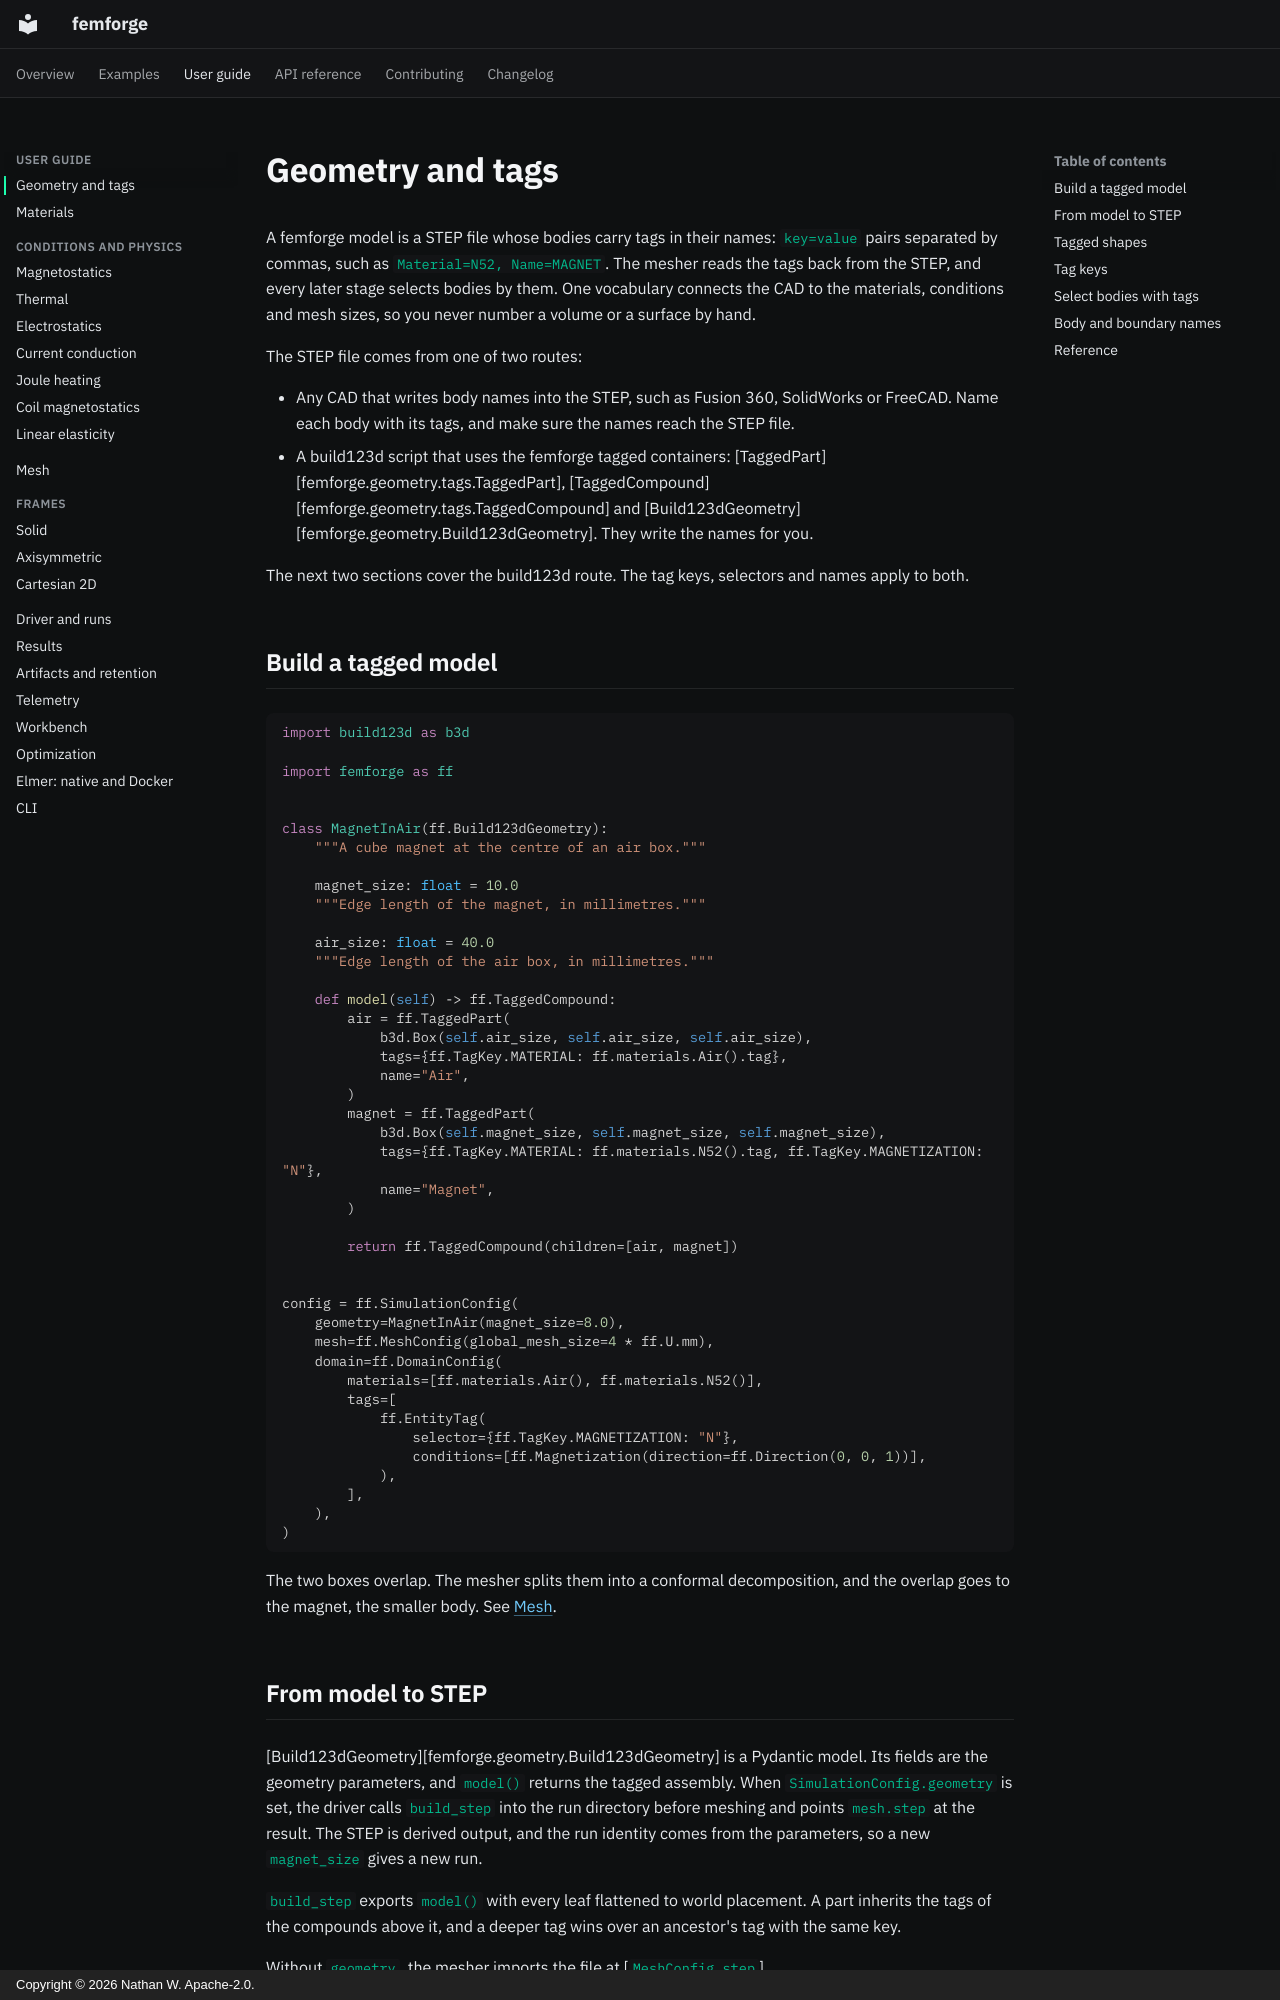

repository: femforge-io/femforge · page: user-guide/geometry/index.html · generator: mkdocs · copyright: Copyright © 2026 Nathan W. Apache-2.0.

# Geometry and tags

A femforge model is a STEP file whose bodies carry tags in their names: `key=value` pairs separated by commas, such as `Material=N52, Name=MAGNET`. The mesher reads the tags back from the STEP, and every later stage selects bodies by them. One vocabulary connects the CAD to the materials, conditions and mesh sizes, so you never number a volume or a surface by hand.

The STEP file comes from one of two routes:

- Any CAD that writes body names into the STEP, such as Fusion 360, SolidWorks or FreeCAD. Name each body with its tags, and make sure the names reach the STEP file.
- A build123d script that uses the femforge tagged containers: [TaggedPart][femforge.geometry.tags.TaggedPart], [TaggedCompound][femforge.geometry.tags.TaggedCompound] and [Build123dGeometry][femforge.geometry.Build123dGeometry]. They write the names for you.

The next two sections cover the build123d route. The tag keys, selectors and names apply to both.

## Build a tagged model

```python
import build123d as b3d

import femforge as ff


class MagnetInAir(ff.Build123dGeometry):
    """A cube magnet at the centre of an air box."""

    magnet_size: float = 10.0
    """Edge length of the magnet, in millimetres."""

    air_size: float = 40.0
    """Edge length of the air box, in millimetres."""

    def model(self) -> ff.TaggedCompound:
        air = ff.TaggedPart(
            b3d.Box(self.air_size, self.air_size, self.air_size),
            tags={ff.TagKey.MATERIAL: ff.materials.Air().tag},
            name="Air",
        )
        magnet = ff.TaggedPart(
            b3d.Box(self.magnet_size, self.magnet_size, self.magnet_size),
            tags={ff.TagKey.MATERIAL: ff.materials.N52().tag, ff.TagKey.MAGNETIZATION: "N"},
            name="Magnet",
        )

        return ff.TaggedCompound(children=[air, magnet])


config = ff.SimulationConfig(
    geometry=MagnetInAir(magnet_size=8.0),
    mesh=ff.MeshConfig(global_mesh_size=4 * ff.U.mm),
    domain=ff.DomainConfig(
        materials=[ff.materials.Air(), ff.materials.N52()],
        tags=[
            ff.EntityTag(
                selector={ff.TagKey.MAGNETIZATION: "N"},
                conditions=[ff.Magnetization(direction=ff.Direction(0, 0, 1))],
            ),
        ],
    ),
)
```

The two boxes overlap. The mesher splits them into a conformal decomposition, and the overlap goes to the magnet, the smaller body. See [Mesh](mesh.md#conformal-meshes).
